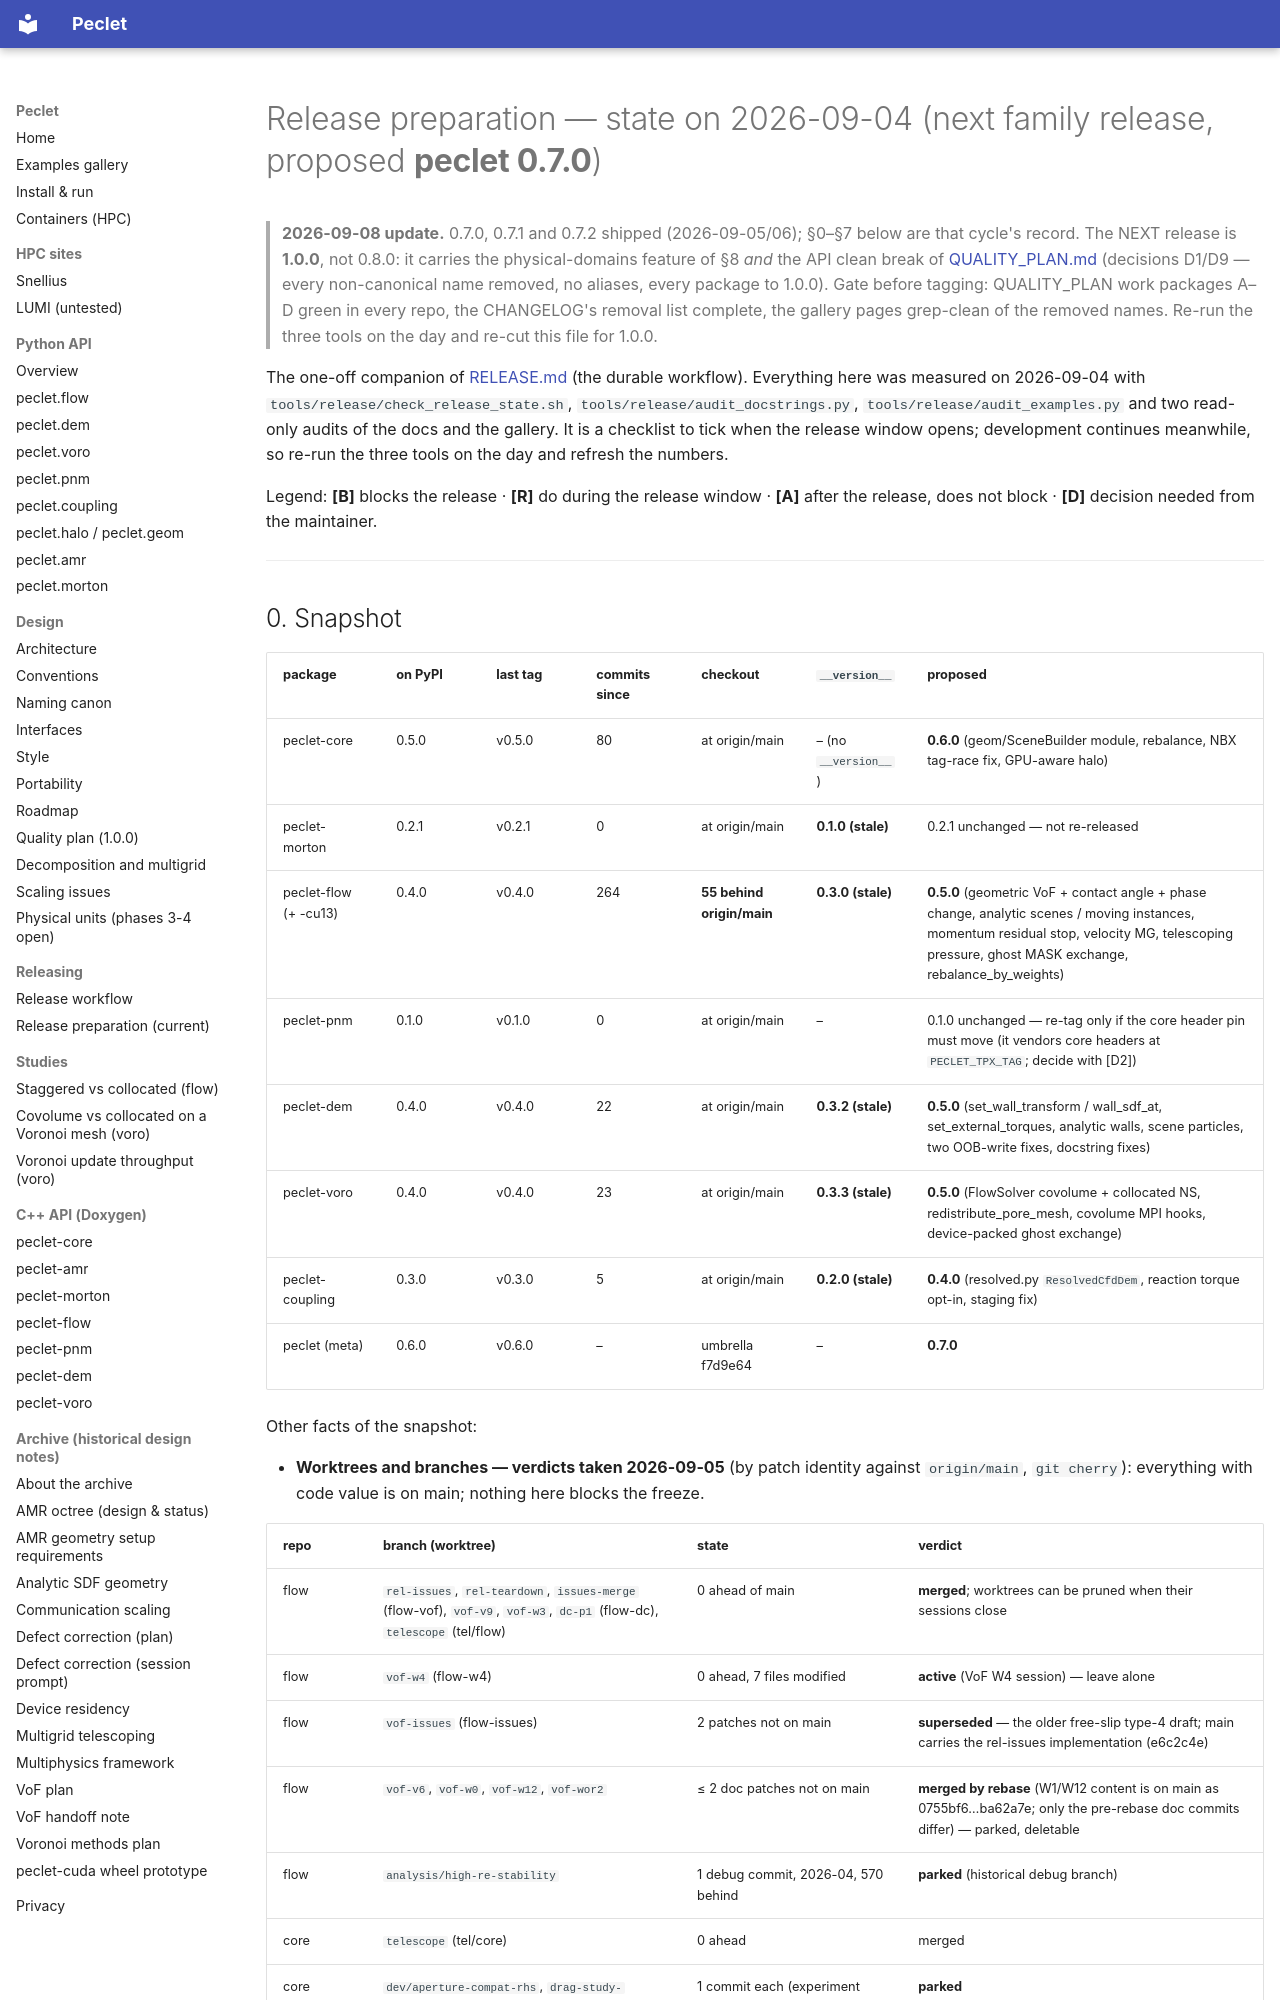

repository: computational-chemical-engineering/peclet · page: archive/RELEASE_PREP_0.7.x/index.html · generator: mkdocs

# Release preparation — state on 2026-09-04 (next family release, proposed **peclet 0.7.0**)

> **2026-09-08 update.** 0.7.0, 0.7.1 and 0.7.2 shipped (2026-09-05/06); §0–§7 below are that cycle's
> record. The NEXT release is **1.0.0**, not 0.8.0: it carries the physical-domains feature of §8 *and*
> the API clean break of [QUALITY_PLAN.md](../QUALITY_PLAN.md) (decisions D1/D9 — every non-canonical
> name removed, no aliases, every package to 1.0.0). Gate before tagging: QUALITY_PLAN work packages
> A–D green in every repo, the CHANGELOG's removal list complete, the gallery pages grep-clean of the
> removed names. Re-run the three tools on the day and re-cut this file for 1.0.0.

The one-off companion of [RELEASE.md](../RELEASE.md) (the durable workflow). Everything here was
measured on 2026-09-04 with `tools/release/check_release_state.sh`, `tools/release/audit_docstrings.py`,
`tools/release/audit_examples.py` and two read-only audits of the docs and the gallery. It is a
checklist to tick when the release window opens; development continues meanwhile, so re-run the
three tools on the day and refresh the numbers.

Legend: **[B]** blocks the release · **[R]** do during the release window · **[A]** after the release,
does not block · **[D]** decision needed from the maintainer.

---

## 0. Snapshot

| package | on PyPI | last tag | commits since | checkout | `__version__` | proposed |
|---|---|---|---|---|---|---|
| peclet-core | 0.5.0 | v0.5.0 | 80 | at origin/main | – (no `__version__`) | **0.6.0** (geom/SceneBuilder module, rebalance, NBX tag-race fix, GPU-aware halo) |
| peclet-morton | 0.2.1 | v0.2.1 | 0 | at origin/main | **0.1.0 (stale)** | 0.2.1 unchanged — not re-released |
| peclet-flow (+ -cu13) | 0.4.0 | v0.4.0 | 264 | **55 behind origin/main** | **0.3.0 (stale)** | **0.5.0** (geometric VoF + contact angle + phase change, analytic scenes / moving instances, momentum residual stop, velocity MG, telescoping pressure, ghost MASK exchange, rebalance_by_weights) |
| peclet-pnm | 0.1.0 | v0.1.0 | 0 | at origin/main | – | 0.1.0 unchanged — re-tag only if the core header pin must move (it vendors core headers at `PECLET_TPX_TAG`; decide with [D2]) |
| peclet-dem | 0.4.0 | v0.4.0 | 22 | at origin/main | **0.3.2 (stale)** | **0.5.0** (set_wall_transform / wall_sdf_at, set_external_torques, analytic walls, scene particles, two OOB-write fixes, docstring fixes) |
| peclet-voro | 0.4.0 | v0.4.0 | 23 | at origin/main | **0.3.3 (stale)** | **0.5.0** (FlowSolver covolume + collocated NS, redistribute_pore_mesh, covolume MPI hooks, device-packed ghost exchange) |
| peclet-coupling | 0.3.0 | v0.3.0 | 5 | at origin/main | **0.2.0 (stale)** | **0.4.0** (resolved.py `ResolvedCfdDem`, reaction torque opt-in, staging fix) |
| peclet (meta) | 0.6.0 | v0.6.0 | – | umbrella f7d9e64 | – | **0.7.0** |

Other facts of the snapshot:

- **Worktrees and branches — verdicts taken 2026-09-05** (by patch identity against `origin/main`,
  `git cherry`): everything with code value is on main; nothing here blocks the freeze.

  | repo | branch (worktree) | state | verdict |
  |---|---|---|---|
  | flow | `rel-issues`, `rel-teardown`, `issues-merge` (flow-vof), `vof-v9`, `vof-w3`, `dc-p1` (flow-dc), `telescope` (tel/flow) | 0 ahead of main | **merged**; worktrees can be pruned when their sessions close |
  | flow | `vof-w4` (flow-w4) | 0 ahead, 7 files modified | **active** (VoF W4 session) — leave alone |
  | flow | `vof-issues` (flow-issues) | 2 patches not on main | **superseded** — the older free-slip type-4 draft; main carries the rel-issues implementation (e6c2c4e) |
  | flow | `vof-v6`, `vof-w0`, `vof-w12`, `vof-wor2` | ≤ 2 doc patches not on main | **merged by rebase** (W1/W12 content is on main as 0755bf6…ba62a7e; only the pre-rebase doc commits differ) — parked, deletable |
  | flow | `analysis/high-re-stability` | 1 debug commit, 2026-04, 570 behind | **parked** (historical debug branch) |
  | core | `telescope` (tel/core) | 0 ahead | merged |
  | core | `dev/aperture-compat-rhs`, `drag-study-harness` | 1 commit each (experiment with a negative result; a study harness) | **parked** |
  | voro | `feature/flexible-cell-storage` | 14 commits, 2026-03 | **parked** (pre-Kokkos era; would not apply) |

  Shared checkouts: `flow/` fast-forwarded to `2a89c67` (was 55 behind, then 4 behind after the
  rel-issues merge); `core/` carries another session's uncommitted AMR edits
  (`ghost_projection_sampled.hpp`, the mixed-level plan) — commit from named paths only.
- PecletDeps pins in flow/pnm/dem/voro/coupling: core `v0.5.0`, morton `v0.2.1`, Kokkos `5.1.1`,
  ArborX `v2.1`. core moves → repin in all five [R].
- `CITATION.cff` says 0.5.0 / 2026-07-06; `CHANGELOG.md` stops at 0.2.0.
- Containers on GHCR: `peclet-cpu`, `peclet-cuda:*-sm80/-sm90` published through 0.6.0; the
  `Containers` workflow shows **failure on every tag since v0.3.0** because the `hip-gfx90a` job fails
  (the other three jobs succeed and push). No `peclet-hip` image exists.
- The images install flow, dem, voro, core, morton — **not pnm, not coupling**.
- Local test trees are campaign trees (`build_l3_cuda_final`, `build_woi_*`, `build_a0`, …); the
  release matrix (RELEASE.md §3) must be run in fresh `build_rel_*` trees.

---
